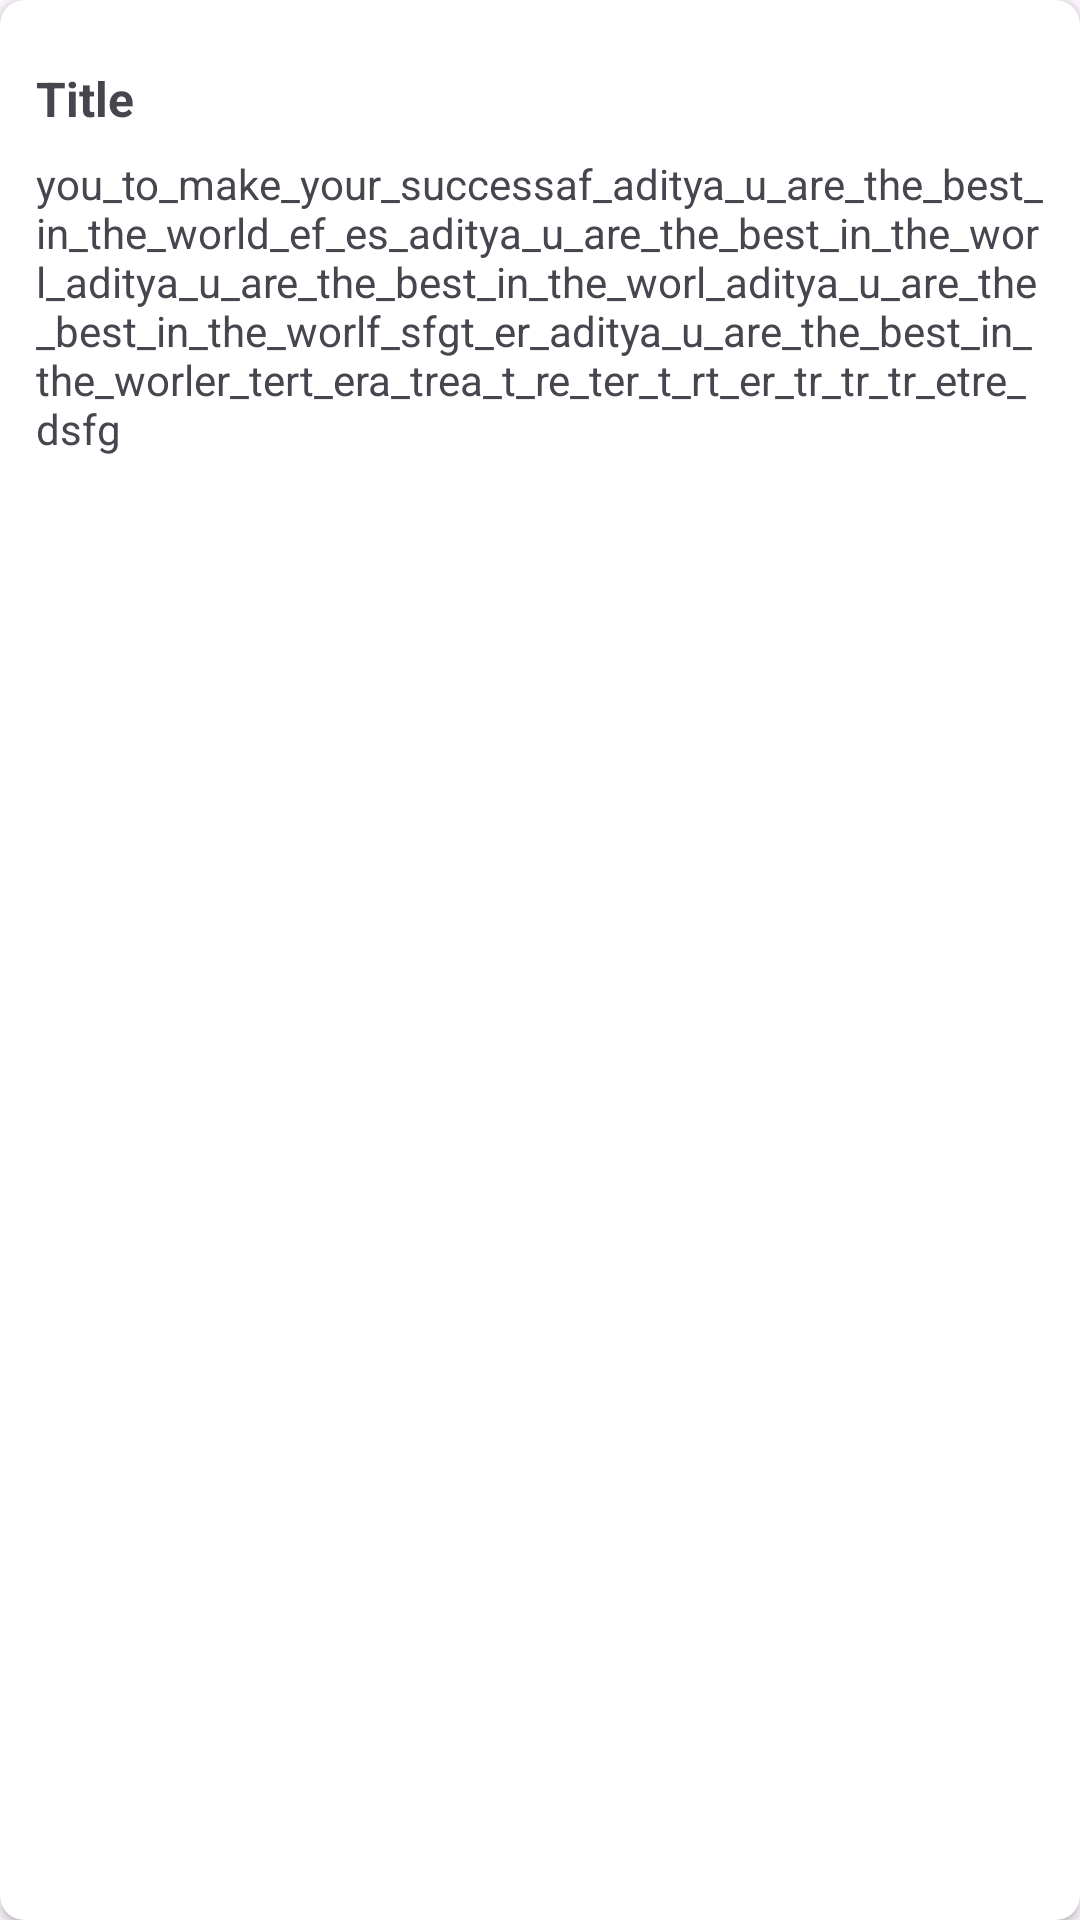

Produce the Android XML layout that renders to this screen, including the resource entries it uses.
<!-- AndroidManifest.xml: application theme Theme.NotesAppKotlin -->
<!-- res/layout/notes_item.xml -->
<?xml version="1.0" encoding="utf-8"?>
<androidx.cardview.widget.CardView xmlns:android="http://schemas.android.com/apk/res/android"
    android:layout_width="match_parent"
    xmlns:app="http://schemas.android.com/apk/res-auto"
    app:cardCornerRadius="8dp"
    android:id="@+id/note_card"
    android:layout_weight="1"
    android:layout_marginStart="4dp"
    android:layout_marginEnd="4dp"
    android:layout_marginBottom="4dp"
    android:layout_height="180dp">

    <RelativeLayout
        android:layout_width="match_parent"
        android:layout_height="match_parent"
        android:orientation="vertical">

        <TextView
            android:id="@+id/title"
            android:layout_width="wrap_content"
            android:layout_height="wrap_content"
            android:maxLines="2"
            android:padding="4dp"
            android:layout_marginTop="18dp"
            android:layout_marginStart="8dp"
            android:layout_marginEnd="8dp"
            android:text="Title"
            android:textStyle="bold"
            android:textSize="16sp" />

        <TextView
            android:id="@+id/note"
            android:layout_width="wrap_content"
            android:layout_height="wrap_content"
            android:padding="4dp"
            android:layout_below="@id/title"
            android:layout_marginStart="8dp"
            android:layout_marginEnd="8dp"
            android:layout_marginBottom="8dp"
            android:maxLines="6"
            android:ellipsize="end"
            android:text="you_to_make_your_successaf_aditya_u_are_the_best_in_the_world_ef_es_aditya_u_are_the_best_in_the_worl_aditya_u_are_the_best_in_the_worl_aditya_u_are_the_best_in_the_worlf_sfgt_er_aditya_u_are_the_best_in_the_worler_tert_era_trea_t_re_ter_t_rt_er_tr_tr_tr_etre_dsfg"
            android:textSize="14sp" />


    </RelativeLayout>

</androidx.cardview.widget.CardView>
<!-- resources referenced by this layout -->
<resources>
  <style name="Theme.NotesAppKotlin" parent="Base.Theme.NotesAppKotlin" />
  <style name="Base.Theme.NotesAppKotlin" parent="Theme.Material3.DayNight.NoActionBar">
          
           <item name="colorPrimary">#2196F3</item>
      </style>
</resources>
